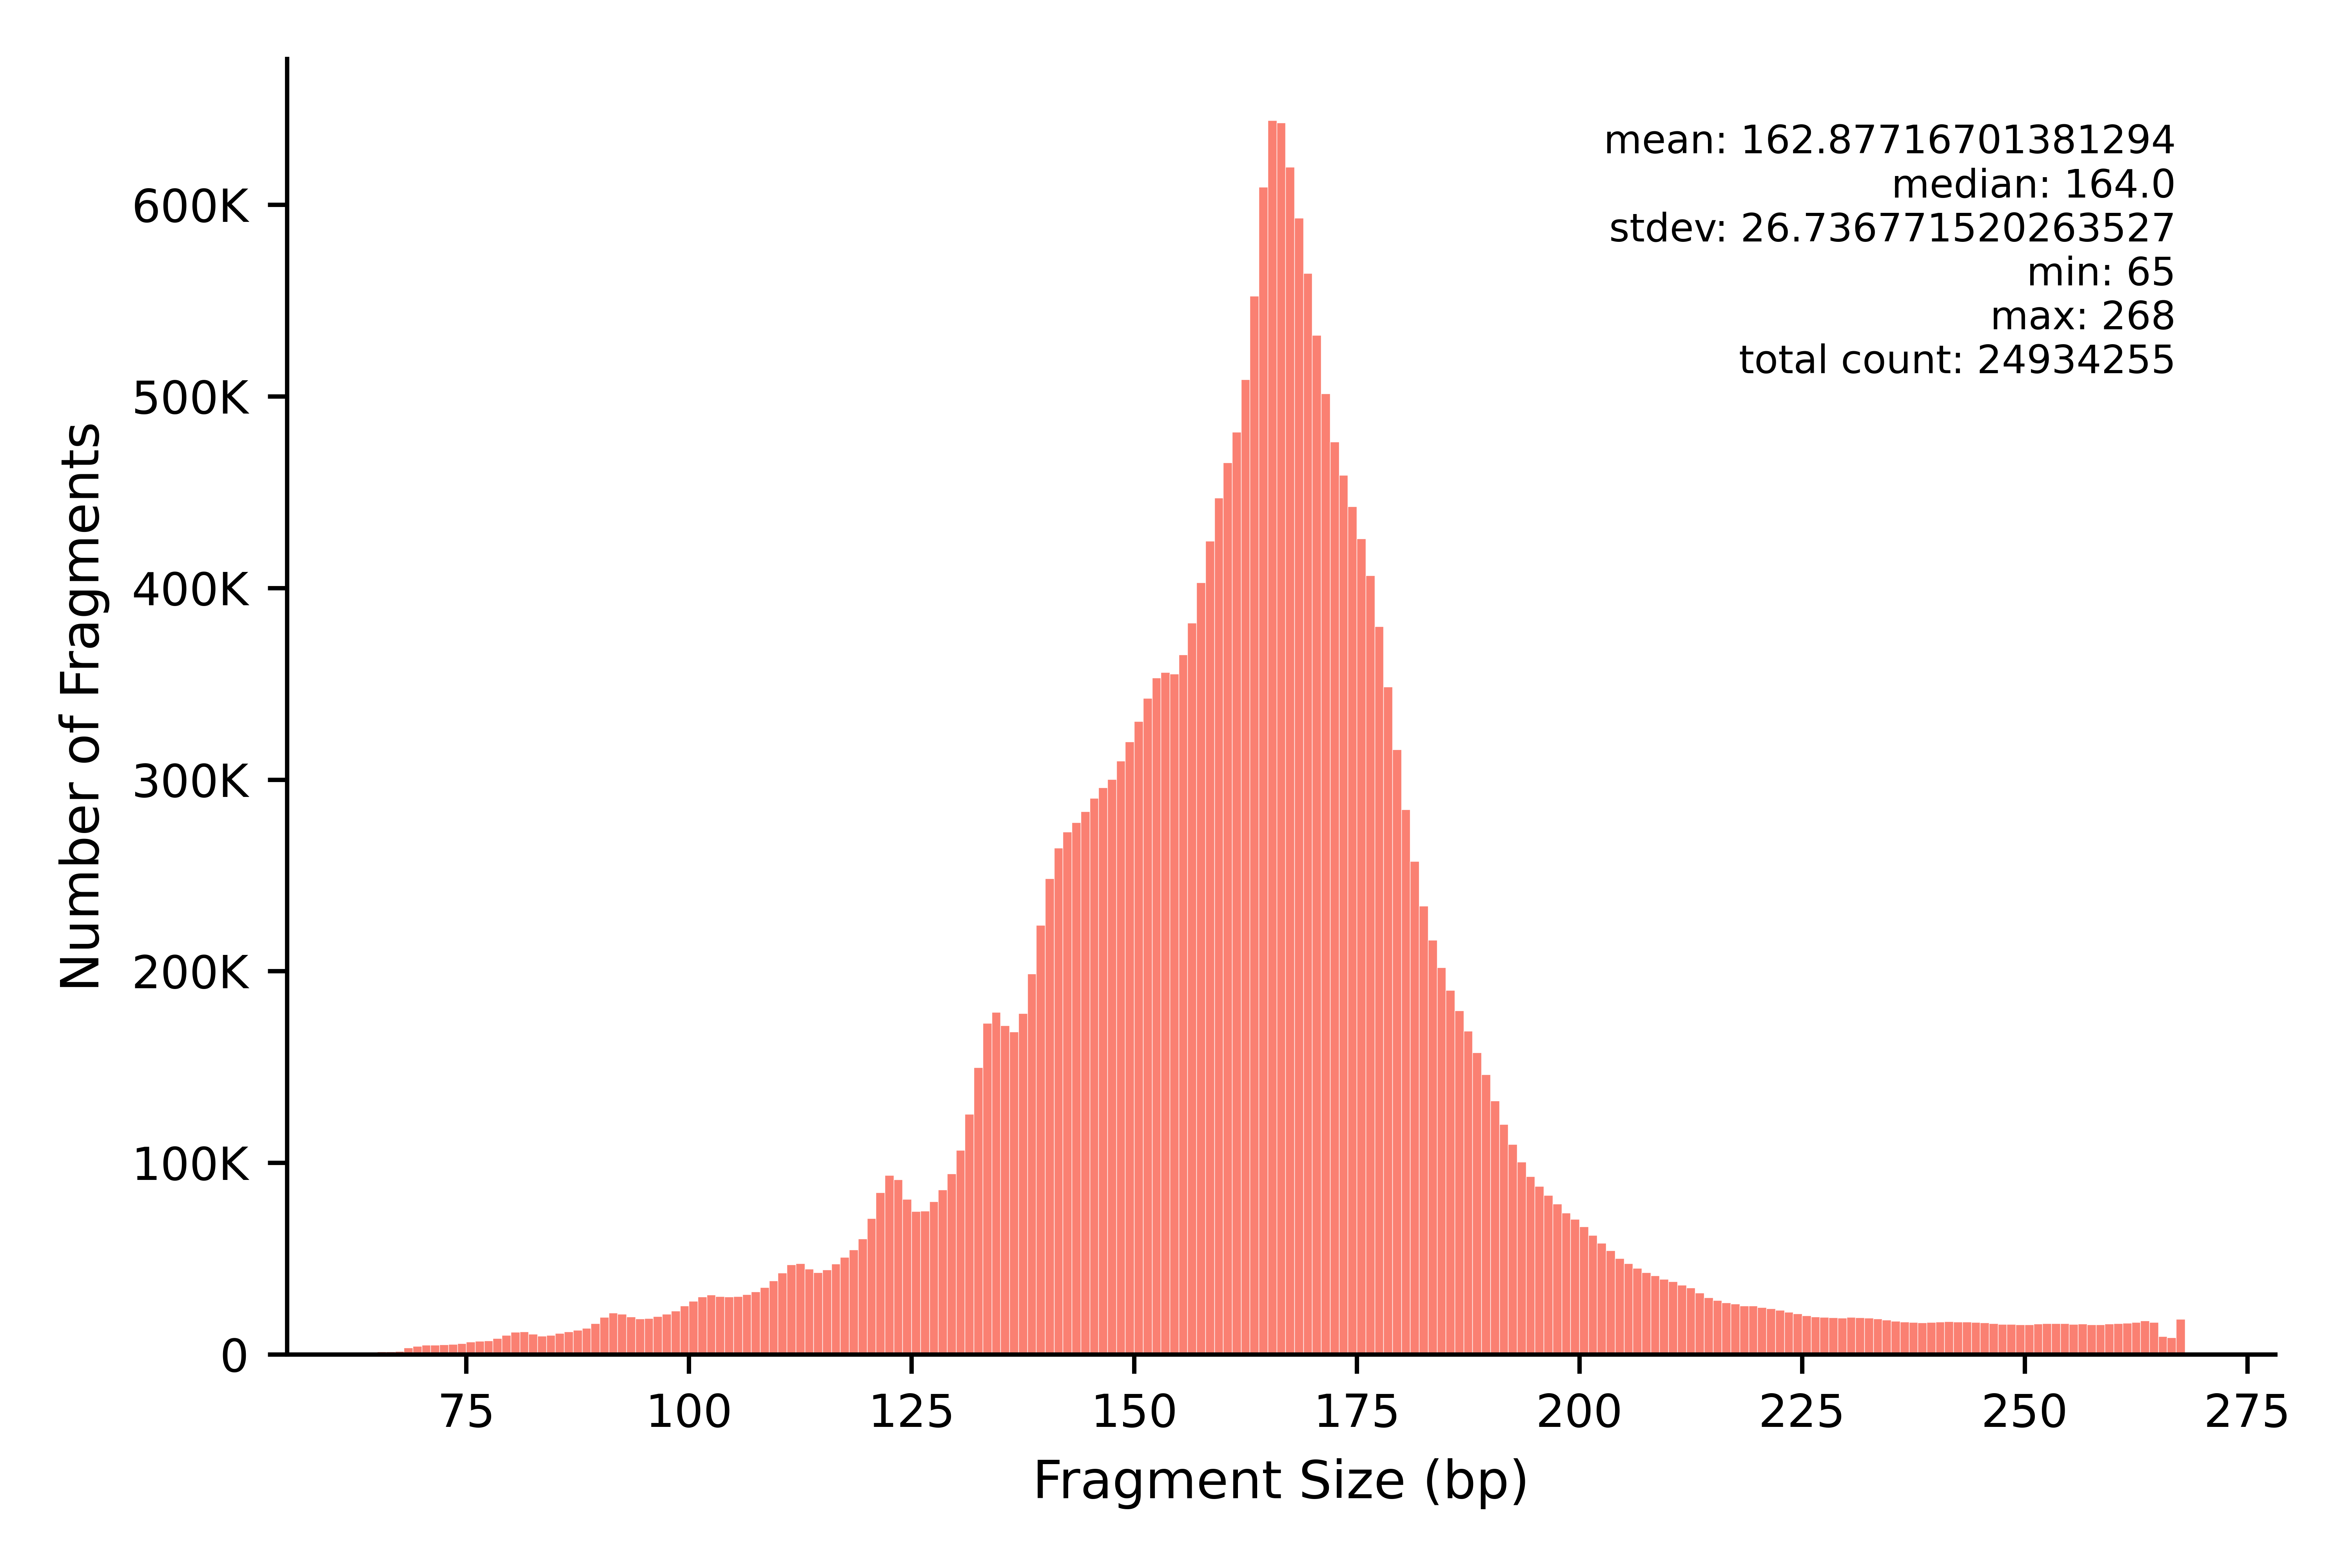

The file beside this chart, header and first rows:
min	max	count
65	65	1432
66	66	1531
67	67	1712
68	68	3611
69	69	4353
70	70	4917
71	71	4903
72	72	5197
73	73	5360
74	74	5779
75	75	6603
76	76	6959
77	77	7280
78	78	8429
79	79	10022
80	80	11789
81	81	11890
82	82	10708
83	83	9747
84	84	10153
85	85	11044
86	86	11992
87	87	12657
88	88	13807
89	89	16193
90	90	19395
91	91	21634
92	92	21154
93	93	19700
94	94	18694
95	95	18809
96	96	19902
97	97	21119
98	98	22680
99	99	25471
100	100	27963
101	101	30061
102	102	31127
103	103	30345
104	104	30090
105	105	30324
106	106	31418
107	107	32827
108	108	35046
109	109	38408
110	110	42585
111	111	46989
112	112	47572
113	113	44645
114	114	42830
115	115	44280
116	116	47293
117	117	50857
118	118	54701
119	119	60449
120	120	71094
121	121	84453
122	122	93571
123	123	91323
124	124	80966
... 144 more rows
